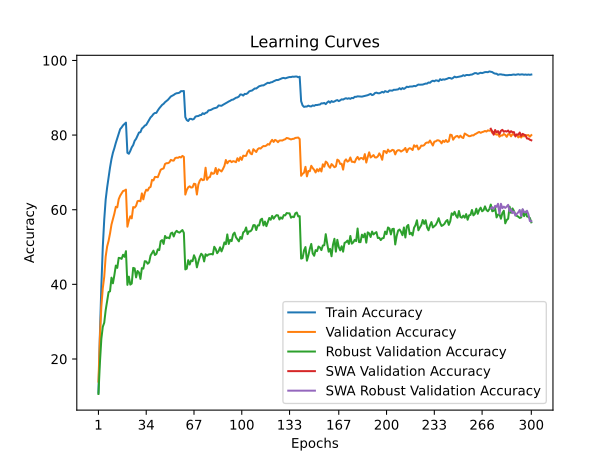

Data behind this chart, as committed beside it:
time; train_accuracy; train_loss; valid_accuracy; valid_loss; valid_accuracy_robust; valid_accuracy_swa; valid_accuracy_robust_swa
71,9579; 10,9550; 3,9925; 13,9400; 3,8976; 10,6207; 13,9400; 10,6207
140,1316; 26,4675; 3,3199; 25,7200; 3,4889; 18,8966; 25,7200; 18,8966
209,8960; 39,4750; 2,8117; 34,0600; 3,2307; 25,3793; 34,0600; 25,3793
276,0538; 49,9875; 2,4605; 38,9400; 3,1019; 28,6207; 38,9400; 28,6207
342,1683; 57,3500; 2,2316; 42,0300; 2,9551; 29,7241; 42,0300; 29,7241
411,2197; 62,7350; 2,0535; 47,4700; 2,7293; 33,1034; 47,4700; 33,1034
479,4651; 65,9400; 1,9463; 50,1300; 2,6180; 35,4483; 50,1300; 35,4483
546,5722; 68,7650; 1,8539; 51,6400; 2,6410; 37,9310; 51,6400; 37,9310
614,0121; 71,3225; 1,7826; 53,6300; 2,5335; 38,1379; 53,6300; 38,1379
681,1889; 73,5625; 1,7146; 56,0200; 2,4626; 41,7931; 56,0200; 41,7931
748,2706; 75,2725; 1,6575; 57,4600; 2,3946; 40,2759; 57,4600; 40,2759
816,8117; 76,5075; 1,6144; 58,9600; 2,3144; 42,4828; 58,9600; 42,4828
883,7390; 77,9150; 1,5635; 60,7700; 2,2366; 45,0345; 60,7700; 45,0345
951,8313; 79,1375; 1,5328; 60,6400; 2,2324; 44,4138; 60,6400; 44,4138
1021,3037; 80,3875; 1,4865; 62,8200; 2,1611; 47,1034; 62,8200; 47,1034
1091,5298; 81,5900; 1,4539; 63,7500; 2,1090; 47,0345; 63,7500; 47,0345
1159,9246; 82,0500; 1,4305; 64,4000; 2,1080; 46,8276; 64,4000; 46,8276
1227,9207; 82,6150; 1,4123; 65,0000; 2,0813; 47,9310; 65,0000; 47,9310
1295,4059; 82,9850; 1,4021; 65,1300; 2,0726; 47,3793; 65,1300; 47,3793
1361,5589; 83,3425; 1,3949; 65,3900; 2,0729; 48,8966; 65,3900; 48,8966
1427,3957; 75,2525; 1,6446; 55,4500; 2,4700; 39,8621; 55,4500; 39,8621
1493,9512; 74,9925; 1,6413; 57,0800; 2,4769; 42,0690; 57,0800; 42,0690
1561,2157; 75,7500; 1,6201; 58,2400; 2,3460; 39,9310; 58,2400; 39,9310
1632,6378; 76,7200; 1,5861; 57,6800; 2,3398; 40,2069; 57,6800; 40,2069
1703,2200; 77,3225; 1,5678; 60,7100; 2,2310; 44,4138; 60,7100; 44,4138
1773,7166; 78,4500; 1,5373; 60,5600; 2,2557; 44,2759; 60,5600; 44,2759
1844,9314; 78,9925; 1,5166; 61,0500; 2,2399; 41,8621; 61,0500; 41,8621
1914,2898; 79,8775; 1,4860; 62,2800; 2,2397; 43,5862; 62,2800; 43,5862
1984,5729; 80,6825; 1,4653; 62,3900; 2,1696; 43,1724; 62,3900; 43,1724
2057,0822; 80,7825; 1,4562; 62,2500; 2,1857; 41,4483; 62,2500; 41,4483
2126,2067; 81,7425; 1,4263; 64,3700; 2,1126; 44,3448; 64,3700; 44,3448
2196,0957; 82,0825; 1,4109; 62,7700; 2,1391; 44,2069; 62,7700; 44,2069
2266,4358; 82,5325; 1,3939; 64,4500; 2,1017; 46,2069; 64,4500; 46,2069
2340,3662; 82,7350; 1,3874; 65,3600; 2,0636; 46,1379; 65,3600; 46,1379
2410,3149; 83,4125; 1,3645; 65,1200; 2,0473; 45,5172; 65,1200; 45,5172
2479,6769; 84,0875; 1,3393; 65,9000; 2,0400; 45,8621; 65,9000; 45,8621
2548,7514; 84,7350; 1,3256; 66,1000; 2,0321; 47,7241; 66,1000; 47,7241
2624,0105; 85,1125; 1,3150; 67,9900; 1,9708; 48,4138; 67,9900; 48,4138
2691,9581; 85,6475; 1,2968; 67,8500; 1,9858; 49,0345; 67,8500; 49,0345
2760,5078; 85,9200; 1,2796; 68,7800; 1,9262; 47,8621; 68,7800; 47,8621
2827,6938; 85,9475; 1,2789; 68,7700; 1,9486; 48,1379; 68,7700; 48,1379
2895,2599; 86,6025; 1,2601; 68,7100; 1,9340; 49,3793; 68,7100; 49,3793
2962,7524; 87,1675; 1,2369; 69,6700; 1,8928; 49,1724; 69,6700; 49,1724
3030,3802; 87,6075; 1,2271; 70,7100; 1,8583; 51,5862; 70,7100; 51,5862
3097,4149; 88,0950; 1,2129; 70,9300; 1,8711; 51,8621; 70,9300; 51,8621
3164,3798; 88,3750; 1,2023; 71,0600; 1,8613; 50,8276; 71,0600; 50,8276
3230,8981; 88,8200; 1,1901; 72,2600; 1,7840; 52,9655; 72,2600; 52,9655
3298,9706; 89,1125; 1,1787; 72,4700; 1,7755; 52,4138; 72,4700; 52,4138
3366,7938; 89,4475; 1,1678; 72,4700; 1,7727; 52,5517; 72,4700; 52,5517
3436,6796; 89,8875; 1,1554; 72,6900; 1,7781; 52,3448; 72,6900; 52,3448
3506,8277; 90,3425; 1,1408; 73,3600; 1,7471; 53,6552; 73,3600; 53,6552
3576,4158; 90,5450; 1,1357; 73,1800; 1,7553; 53,8621; 73,1800; 53,8621
3644,6042; 90,7600; 1,1290; 73,1600; 1,7727; 52,8276; 73,1600; 52,8276
3712,0150; 91,0450; 1,1171; 73,8400; 1,7373; 53,8621; 73,8400; 53,8621
3777,9990; 91,2125; 1,1154; 73,9500; 1,7343; 54,3448; 73,9500; 54,3448
3845,1341; 91,2550; 1,1105; 73,9100; 1,7316; 54,0000; 73,9100; 54,0000
3913,4418; 91,3750; 1,1059; 74,1500; 1,7263; 53,8621; 74,1500; 53,8621
3980,9080; 91,7750; 1,1030; 74,0000; 1,7280; 54,2069; 74,0000; 54,2069
4048,7608; 91,7550; 1,0969; 74,4200; 1,7064; 54,5517; 74,4200; 54,5517
4117,6474; 91,8200; 1,0966; 74,1500; 1,7368; 53,7931; 74,1500; 53,7931
... 240 more rows
